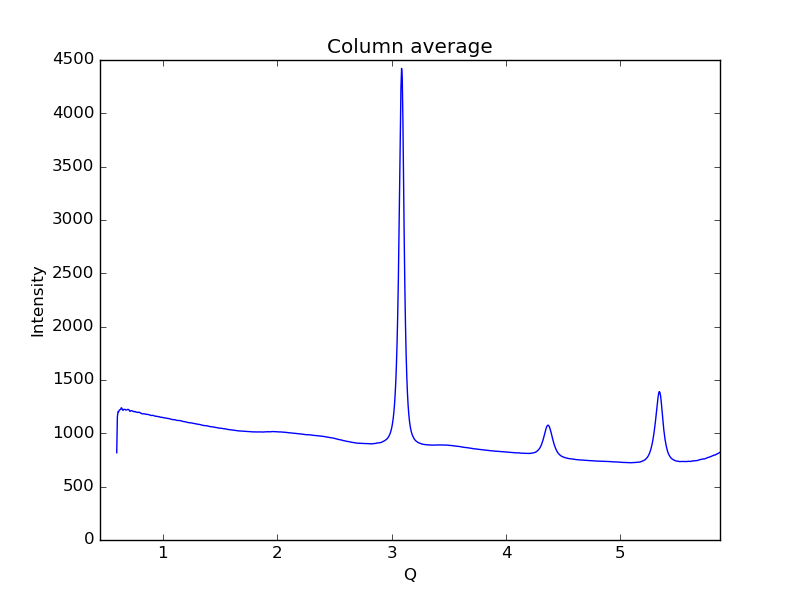

Values plotted in this chart, from the file beside it:
0.59621693822088684, 818.358
0.6019, 1154
0.6075, 1203
0.6132, 1202
0.6189, 1218
0.6245, 1222
0.6302, 1224
0.6358, 1239
0.6415, 1235
0.6472, 1219
0.6528, 1216
0.6585, 1225
0.6641, 1225
0.6698, 1224
0.6755, 1218
0.6811, 1219
0.6868, 1221
0.6924, 1225
0.6981, 1223
0.7038, 1220
0.7094, 1208
0.7151, 1207
0.7207, 1212
0.7264, 1213
0.7321, 1210
0.7377, 1207
0.7434, 1205
0.749, 1202
0.7547, 1205
0.7603, 1203
0.766, 1199
0.7717, 1198
0.7773, 1196
0.783, 1196
0.7886, 1199
0.7943, 1197
0.8, 1194
0.8056, 1189
0.8113, 1187
0.8169, 1184
0.8226, 1184
0.8283, 1184
0.8339, 1185
0.8396, 1183
0.8452, 1180
0.8509, 1178
0.8566, 1178
0.8622, 1179
0.8679, 1176
0.8735, 1176
0.8792, 1174
0.8849, 1172
0.8905, 1169
0.8962, 1168
0.9018, 1167
0.9075, 1168
0.9132, 1168
0.9188, 1166
0.9245, 1164
0.9301, 1161
0.9358, 1161
... 939 more rows
